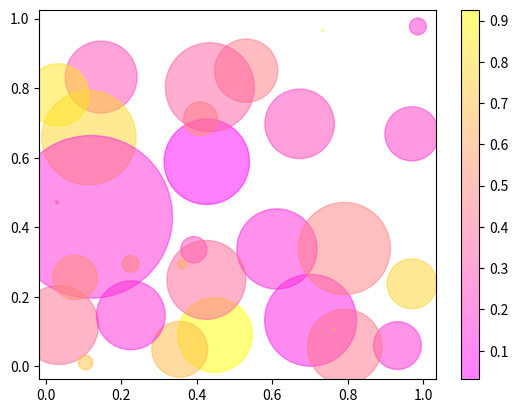

Reproduce this figure in Python.
import numpy as np
import matplotlib.pyplot as plt

SIZE = 30
x_vlaue = np.random.rand(SIZE) # 데이터 30개
y_value = np.random.rand(SIZE)
sizeAry = (50 * np.random.randn(SIZE)) ** 2 # 사이즈 크기 랜덤
colorAry = np.random.rand(SIZE) # 색깔

plt.scatter(x_vlaue, y_value, s=sizeAry, c=colorAry, alpha= 0.5, cmap='spring') # alpha 투명도 cmap='spring' 산점도 분위기 예)글씨체
plt.colorbar()
plt.show()